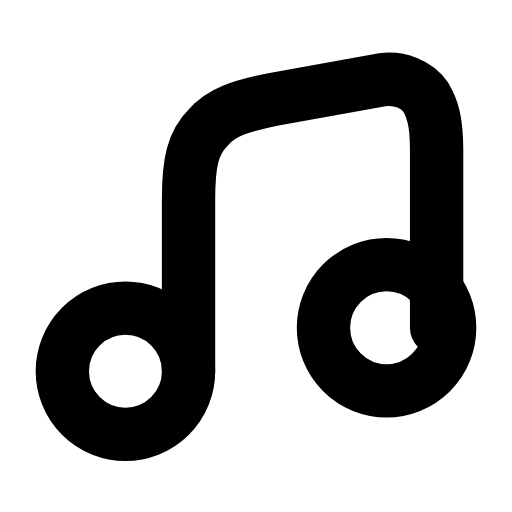
t = 0.00 s
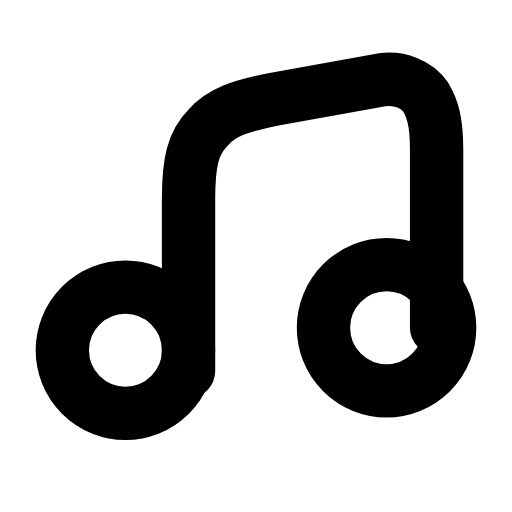
t = 0.30 s
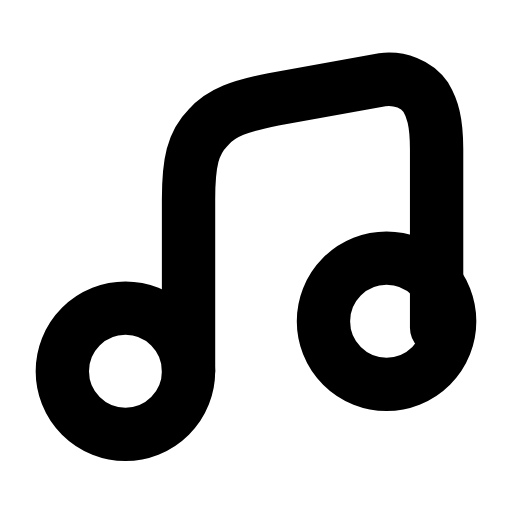
t = 0.60 s
t = 0.88 s: frame unchanged from t = 0.00 s, image omitted
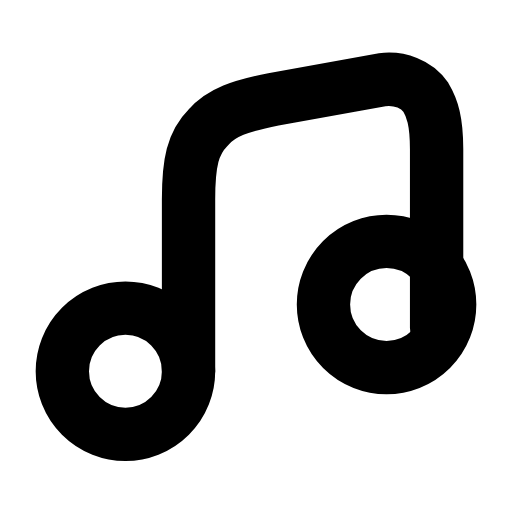
t = 1.19 s
t = 1.50 s: frame unchanged from t = 0.00 s, image omitted

The animated SVG that drew these frames (rendered in a browser with its animation timeline set to each time). Animation: 2 SMIL elements (animateTransform=2); one cycle of 1.80 s, repeats indefinitely.

<svg xmlns="http://www.w3.org/2000/svg" width="24" height="24" viewBox="0 0 24 24" fill="none"><g transform="translate(-0.24 -0.751) scale(1.02)"><g><circle stroke="currentColor" stroke-width="2.451" stroke-linecap="round" stroke-linejoin="round" fill="none" cx="6" cy="17.8" r="2.9"><animateTransform attributeName="transform" type="translate" values="0 0;0 0;0 -1.1;0 0;0 0;0 0;0 0;0 -1.1;0 0;0 0;0 0" keyTimes="0;0.135;0.2475;0.36;0.45;0.6;0.66;0.735;0.81;0.9;1" dur="1.8s" repeatCount="indefinite" calcMode="spline" keySplines="0.16 1 0.3 1;0.16 1 0.3 1;0.16 1 0.3 1;0.16 1 0.3 1;0.16 1 0.3 1;0.16 1 0.3 1;0.16 1 0.3 1;0.16 1 0.3 1;0.16 1 0.3 1;0.16 1 0.3 1"/></circle><circle stroke="currentColor" stroke-width="2.451" stroke-linecap="round" stroke-linejoin="round" fill="none" cx="18" cy="15.8" r="2.9"><animateTransform attributeName="transform" type="translate" values="0 0;0 0;0 -1.1;0 0;0 0;0 0;0 0;0 -1.1;0 0;0 0;0 0" keyTimes="0;0.225;0.315;0.405;0.45;0.6;0.63;0.69;0.75;0.9;1" dur="1.8s" repeatCount="indefinite" calcMode="spline" keySplines="0.16 1 0.3 1;0.16 1 0.3 1;0.16 1 0.3 1;0.16 1 0.3 1;0.16 1 0.3 1;0.16 1 0.3 1;0.16 1 0.3 1;0.16 1 0.3 1;0.16 1 0.3 1;0.16 1 0.3 1"/></circle><path stroke="currentColor" stroke-width="2.451" stroke-linecap="round" stroke-linejoin="round" fill="none" d="M8.9 17.8L8.9 9.9C8.9 8.2 9.1 7.3 9.8 6.6C10.4 5.9 11.3 5.6 12.8 5.3L17.8 4.4C18.6 4.3 19.4 4.6 19.8 5.2C20.1 5.7 20.3 6.3 20.3 7.6L20.3 15.8"></path></g></g></svg>
